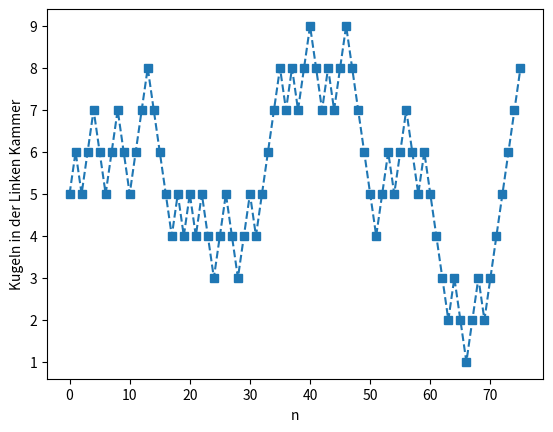

Here is the Python script that generated this plot:
# -*- coding: utf-8 -*-
"""
Created on Thu Feb  9 19:06:28 2023

[redacted]
"""



import matplotlib.pyplot as plt
import numpy as np

#Methode firststep wird nicht benötigt, da vorgegeben ist, wie viele Kugeln zu Beginn in der rechten/linken Kammer sind

#step: bewegt gemäß den Übergangswahrscheinlichkeiten eine Kugel von der linken in die rechte Kammer oder von der rechten in die linke Kammer 
def step(N,i):  #N: Gesamtanzahl der Kugeln, i: Anzahl der Kugeln auf linker Seite
    if(i==0):       #wenn auf Linker Seite 0 Kugeln sind kommt mit Wkt. 1 eine Kugel von der rechten auf die linke Seite
        return 1    
    if(i==N):
        return N-1  #wenn auf Linker Seite N Kugeln sind kommt mit Wkt. 1 eine Kugel von der linken auf die rechte Seite
   
    else:
        a=np.random.rand()
        if((i/N)>=a):
            return i-1
        else: 
         return i+1
        

                   
def simulate(N,i,itnum):#N: Gesamtanzahl der Kugeln, i: Anzahl Kugeln in linker Kammer zu Beginn, itnum: Anzahl der Iterationsschritte
    L=[]  #Liste um zu speichern, wie viele Kugeln zu Zeitpunkt n auf linker Seite sind
    currenti=i
    L.append(currenti)
    for i in range(itnum):
         currenti=step(N,currenti) 
         L.append(currenti)
    return L 


S=simulate(10,5,75)

'''Plot erstellen'''

lin=np.linspace(0,75,76).T
plt.plot(lin,S,linestyle='dashed',marker='s')
plt.xlabel('n')
plt.ylabel('Kugeln in der Linken Kammer')
plt.show()


